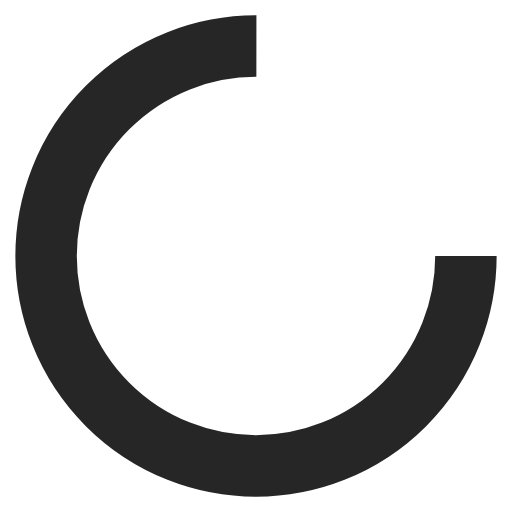
t = 0.00 s
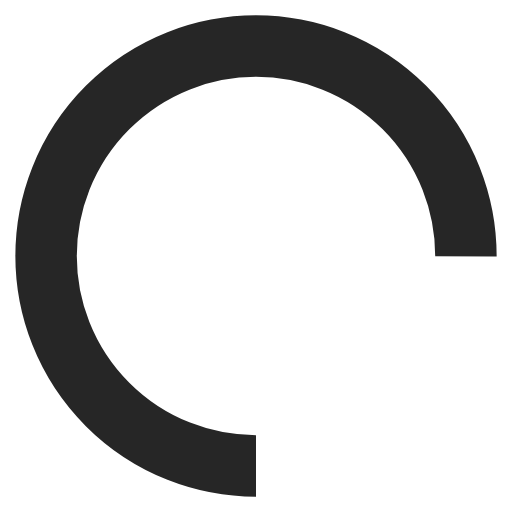
t = 0.25 s
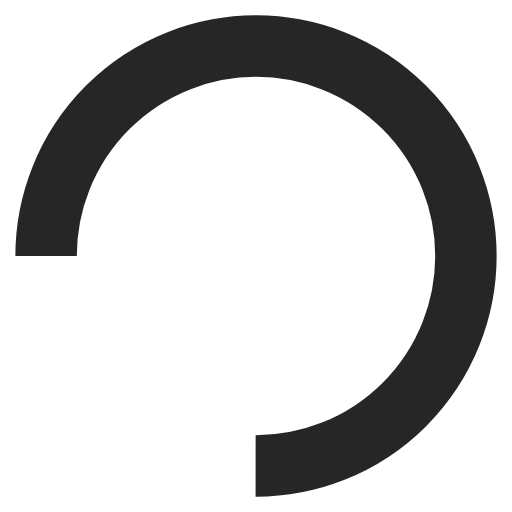
t = 0.50 s
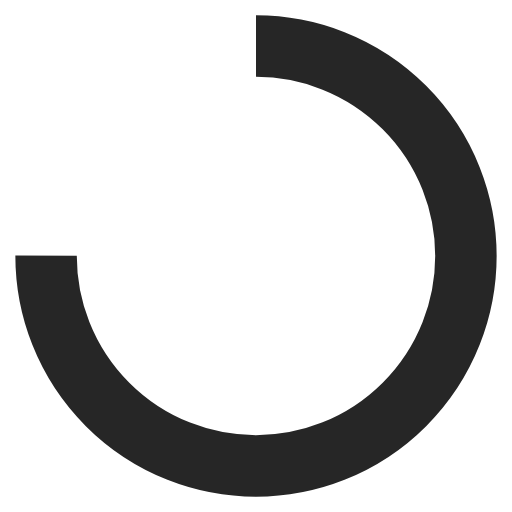
t = 0.75 s

The animated SVG that drew these frames (rendered in a browser with its animation timeline set to each time). Animation: 1 SMIL element (animateTransform=1); one cycle of 1.00 s, repeats indefinitely.




<svg xmlns="http://www.w3.org/2000/svg" viewBox="0 0 100 100" preserveAspectRatio="xMidYMid" width="90" height="90" style="shape-rendering: auto; display: block; background: rgba(154, 51, 51, 0);" xmlns:xlink="http://www.w3.org/1999/xlink"><g><circle stroke-dasharray="193.20794819577225 66.40264939859075" r="41" stroke-width="12" stroke="#262626" fill="none" cy="50" cx="50">
  <animateTransform keyTimes="0;1" values="0 50 50;360 50 50" dur="1s" repeatCount="indefinite" type="rotate" attributeName="transform"></animateTransform>
</circle><g></g></g></svg>